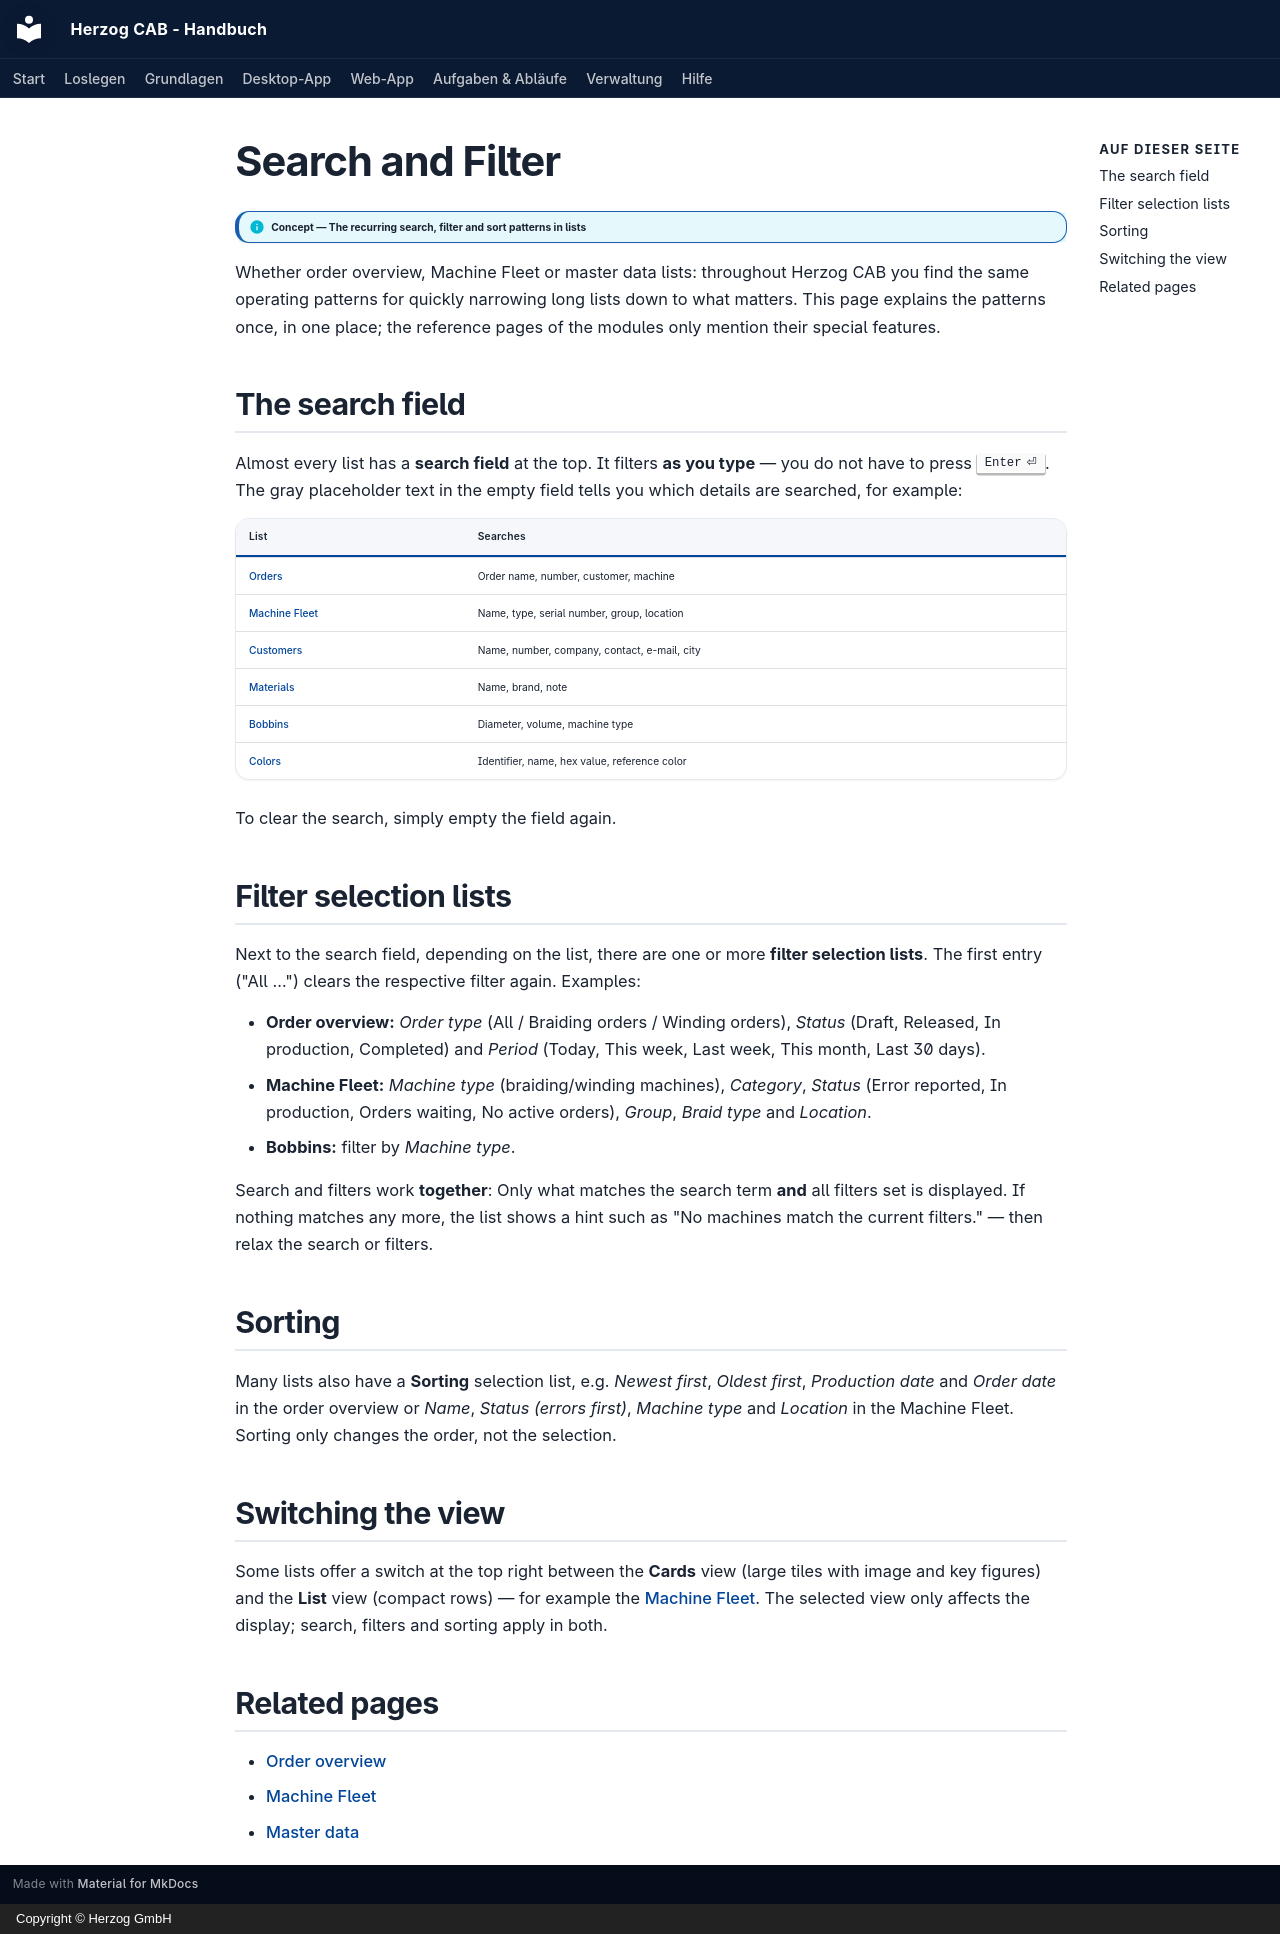

repository: Herzog-GmbH/HerzogCAB-Docs · page: basics/search-filter.en/index.html · generator: mkdocs · copyright: Copyright © Herzog GmbH

# Search and Filter

!!! info "Concept — The recurring search, filter and sort patterns in lists"

Whether order overview, Machine Fleet or master data lists: throughout
Herzog CAB you find the same operating patterns for quickly narrowing long lists down
to what matters. This page explains the patterns once, in one place;
the reference pages of the modules only mention their special features.

## The search field { #das-suchfeld }

Almost every list has a **search field** at the top. It filters **as you
type** — you do not have to press ++enter++. The gray placeholder text in the
empty field tells you which details are searched, for example:

| List | Searches |
|---|---|
| [Orders](../orders/index.md) | Order name, number, customer, machine |
| [Machine Fleet](../machine-park/index.md) | Name, type, serial number, group, location |
| [Customers](../master-data/customers.md) | Name, number, company, contact, e-mail, city |
| [Materials](../master-data/materials.md) | Name, brand, note |
| [Bobbins](../master-data/bobbins.md) | Diameter, volume, machine type |
| [Colors](../master-data/colors.md) | Identifier, name, hex value, reference color |

To clear the search, simply empty the field again.

## Filter selection lists { #filter-auswahllisten }

Next to the search field, depending on the list, there are one or more
**filter selection lists**. The first entry ("All …") clears the respective
filter again. Examples:

* **Order overview:** *Order type* (All / Braiding orders /
  Winding orders), *Status* (Draft, Released, In production,
  Completed) and *Period* (Today, This week, Last week, This
  month, Last 30 days).
* **Machine Fleet:** *Machine type* (braiding/winding machines), *Category*,
  *Status* (Error reported, In production, Orders waiting, No active
  orders), *Group*, *Braid type* and *Location*.
* **Bobbins:** filter by *Machine type*.

Search and filters work **together**: Only what matches the
search term **and** all filters set is displayed. If nothing matches any more,
the list shows a hint such as "No machines match the current
filters." — then relax the search or filters.

## Sorting { #sortierung }

Many lists also have a **Sorting** selection list, e.g.
*Newest first*, *Oldest first*, *Production date* and *Order date*
in the order overview or *Name*, *Status (errors first)*,
*Machine type* and *Location* in the Machine Fleet. Sorting only changes
the order, not the selection.

## Switching the view { #ansicht-umschalten }

Some lists offer a switch at the top right between the
**Cards** view (large tiles with image and key figures) and the
**List** view (compact rows) — for example the
[Machine Fleet](../machine-park/index.md). The selected view only affects
the display; search, filters and sorting apply in both.

## Related pages { #verwandte-seiten }

* [Order overview](../orders/index.md)
* [Machine Fleet](../machine-park/index.md)
* [Master data](../master-data/index.md)
